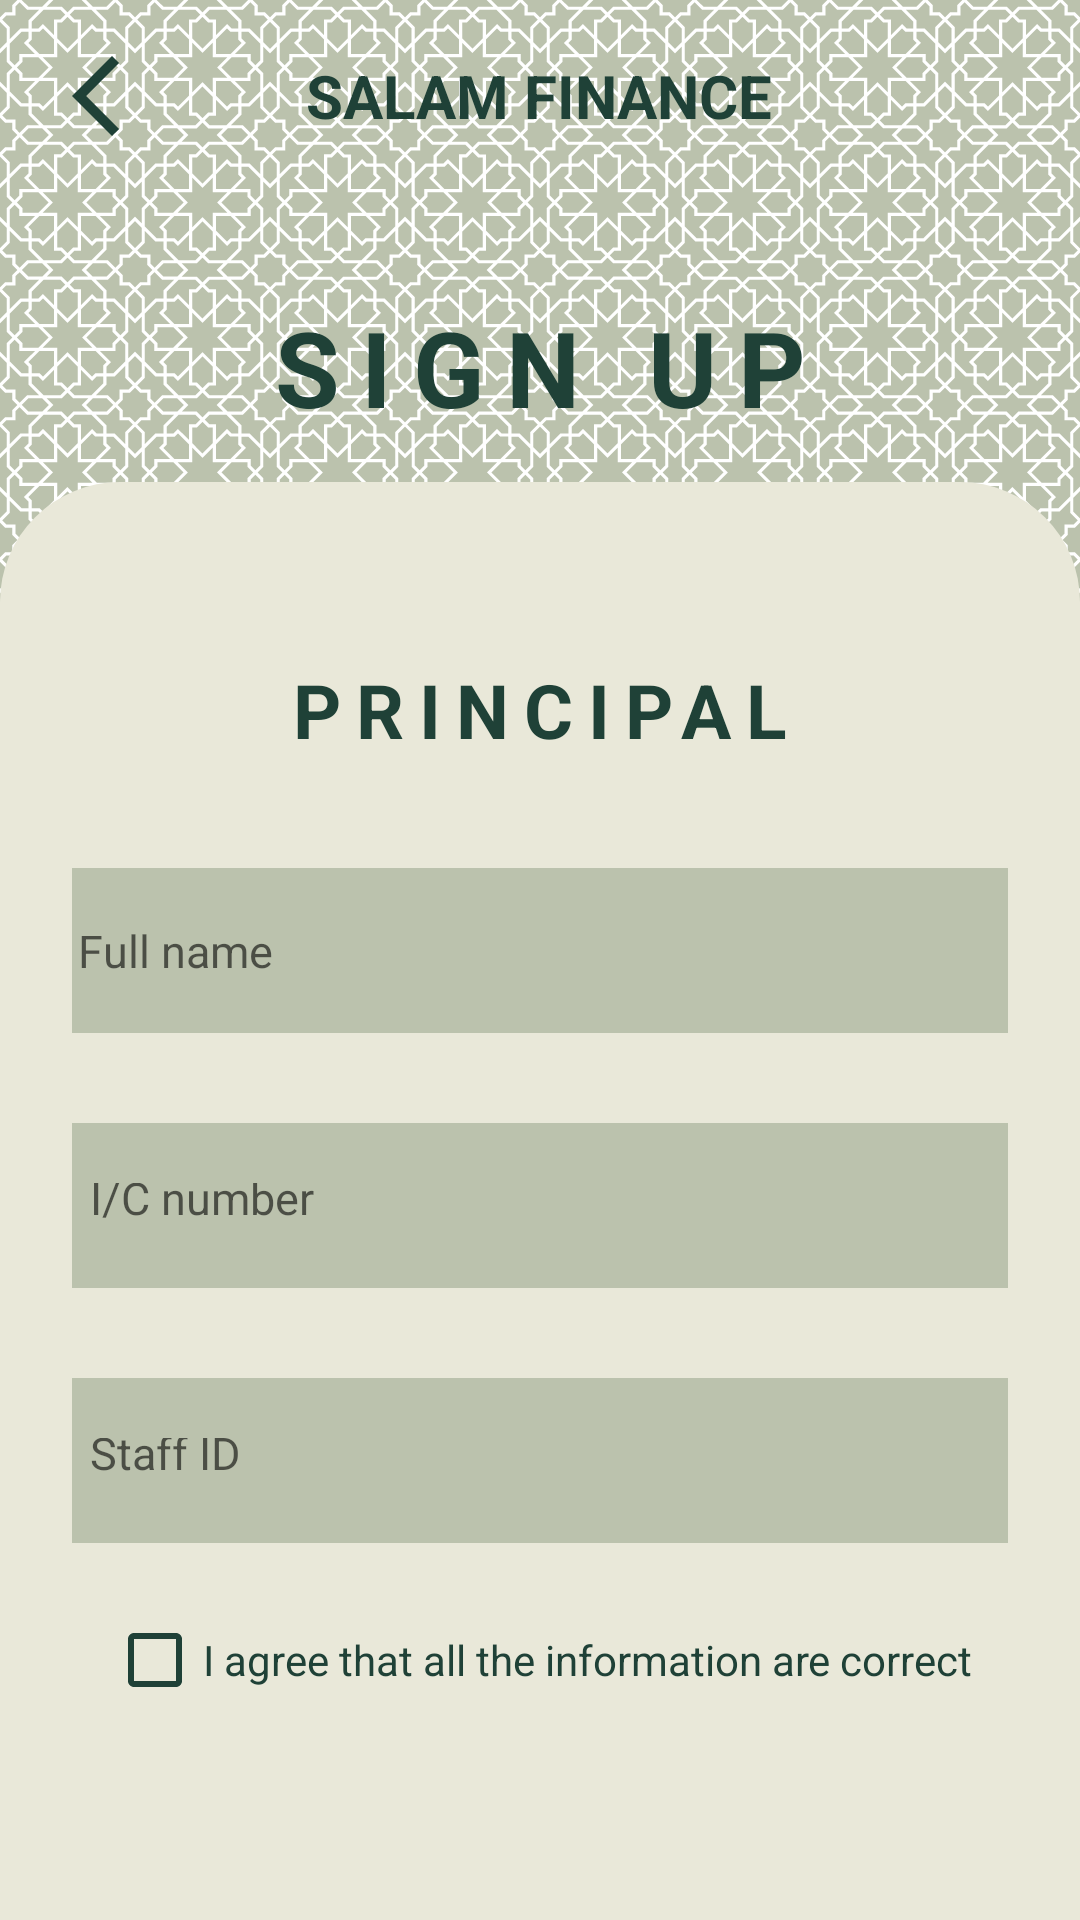

Layout XML and referenced resources for this Android screen:
<!-- AndroidManifest.xml: application theme Theme.AppCompat.Light.NoActionBar -->
<!-- res/layout/principalsignup.xml -->
<?xml version="1.0" encoding="utf-8"?>
<LinearLayout
    xmlns:android="http://schemas.android.com/apk/res/android"
    xmlns:tools="http://schemas.android.com/tools"
    android:layout_width="match_parent"
    android:layout_height="match_parent"
    android:background="@drawable/background2"
    android:orientation="vertical"
    android:gravity="center"
    tools:context=".PrincipalSignUpActivity">

    <include layout="@layout/toolbar_general"/>


    <TextView
        android:layout_width="match_parent"
        android:layout_height="wrap_content"
        android:text="@string/signup_head"
        android:layout_marginTop="35dp"
        android:layout_marginBottom="15dp"
        android:textSize="35sp"
        android:textColor="@color/tepapagreen"
        android:textStyle="bold"
        android:gravity="center"
        android:letterSpacing="0.2"/>


        <LinearLayout
            android:id="@+id/principal_signup_Layout"
            android:layout_width="match_parent"
            android:layout_height="match_parent"
            android:background="@drawable/paddingtopcorner_bg"
            android:gravity="center_horizontal"
            android:orientation="vertical"
            android:padding="24dp">

            <TextView
                android:id="@+id/principalHead"
                android:layout_width="wrap_content"
                android:layout_height="wrap_content"
                android:layout_marginTop="35dp"
                android:text="PRINCIPAL"
                android:textColor="@color/tepapagreen"
                android:textSize="25sp"
                android:letterSpacing="0.2"
                android:textStyle="bold" />

            <EditText
                android:id="@+id/fullname"
                android:layout_width="340dp"
                android:layout_height="55dp"
                android:layout_marginTop="36dp"
                android:background="@drawable/text_bg"
                android:gravity="center_vertical"
                android:hint="Full name"
                android:padding="16dp"
                android:textColor="@color/tepapagreen"
                android:textSize="15sp" />

            <EditText
                android:id="@+id/ic_num"
                android:layout_width="340dp"
                android:layout_height="55dp"
                android:layout_marginTop="30dp"
                android:background="@drawable/text_bg"
                android:gravity="center_vertical"
                android:hint="I/C number"
                android:padding="20dp"
                android:textColor="@color/tepapagreen"
                android:textSize="15sp" />

            <EditText
                android:id="@+id/staffid"
                android:layout_width="340dp"
                android:layout_height="55dp"
                android:layout_marginTop="30dp"
                android:background="@drawable/text_bg"
                android:gravity="center_vertical"
                android:hint="Staff ID"
                android:padding="20dp"
                android:textColor="@color/tepapagreen"
                android:textSize="15sp" />

            <CheckBox
                android:id="@+id/agreement"
                android:layout_width="wrap_content"
                android:layout_height="48dp"
                android:layout_marginTop="15dp"
                android:drawablePadding="8dp"
                android:text="I agree that all the information are correct"
                android:textSize="14sp"
                android:textColor="@color/tepapagreen"
                android:buttonTint="@color/tepapagreen"/>


            <Button
                android:id="@+id/principalNextButton"
                style="@android:style/Widget.Button"
                android:layout_width="230dp"
                android:layout_height="60dp"
                android:layout_marginTop="80dp"
                android:layout_marginBottom="80dp"
                android:background="@drawable/tepagreen_bkg"
                android:padding="8dp"
                android:text="NEXT"
                android:textColor="@color/white"
                android:textSize="20sp" />

        </LinearLayout>
</LinearLayout>
<!-- res/layout/toolbar_general.xml (included above) -->
<?xml version="1.0" encoding="utf-8"?>
<RelativeLayout xmlns:android="http://schemas.android.com/apk/res/android"
    android:layout_width="match_parent"
    android:layout_height="wrap_content"
    >

    <RelativeLayout
        android:id="@+id/toolbar_general"
        android:layout_width="match_parent"
        android:layout_height="wrap_content"
        android:padding="16dp">

        <ImageView
            android:id="@+id/back_icon"
            android:layout_width="wrap_content"
            android:layout_height="wrap_content"
            android:layout_centerVertical="true"
            android:src="@drawable/baseline_arrow_back_ios_new_24" />

        <TextView
            android:id="@+id/salam_toolbar"
            android:layout_width="wrap_content"
            android:layout_height="wrap_content"
            android:layout_centerInParent="true"
            android:textColor="@color/tepapagreen"
            android:textSize="20sp"
            android:textStyle="bold"
            android:text="@string/salamfinance" />



    </RelativeLayout>
</RelativeLayout>
<!-- resources referenced by this layout -->
<resources>
  <color name="tepapagreen">#1F4137</color>
  <color name="white">#FFFFFFFF</color>
  <!-- drawable background2: png bitmap (drawable, 153659 bytes) -->
  <!-- drawable baseline_arrow_back_ios_new_24 (drawable) -->
  <vector android:height="32dp" android:tint="#1F4137"
      android:viewportHeight="24" android:viewportWidth="24"
      android:width="32dp" xmlns:android="http://schemas.android.com/apk/res/android">
      <path android:fillColor="@android:color/white" android:pathData="M17.77,3.77l-1.77,-1.77l-10,10l10,10l1.77,-1.77l-8.23,-8.23z"/>
  </vector>
  <!-- drawable paddingtopcorner_bg (drawable) -->
  <?xml version="1.0" encoding="utf-8"?>
  <selector xmlns:android="http://schemas.android.com/apk/res/android">
  
      <item>
          <shape android:shape="rectangle">
              <corners android:topLeftRadius="40dp" android:topRightRadius="40dp"
                  android:bottomLeftRadius="0dp" android:bottomRightRadius="0dp"/>
              <solid android:color="@color/satin"/>
          </shape>
      </item>
  </selector>
  <!-- drawable tepagreen_bkg (drawable) -->
  <?xml version="1.0" encoding="utf-8"?>
  <selector xmlns:android="http://schemas.android.com/apk/res/android">
  
      <item>
          <shape android:shape="rectangle">
              <corners android:radius="40dp"/>
              <solid android:color="@color/tepapagreen"/>
              <stroke android:color="@color/tepapagreen" android:width="1dp"/>
          </shape>
      </item>
  </selector>
  <!-- drawable text_bg (drawable) -->
  <?xml version="1.0" encoding="utf-8"?>
  <selector xmlns:android="http://schemas.android.com/apk/res/android">
  
      <item>
          <shape android:shape="rectangle">
              <corners android:radius="10dp"/>
              <solid android:color="@color/clayash"/>
          </shape>
      </item>
  </selector>
  <string name="salamfinance">SALAM FINANCE</string>
  <string name="signup_head">SIGN UP</string>
  <color name="satin">#E9E8D9</color>
  <color name="clayash">#BBC2AD</color>
</resources>
